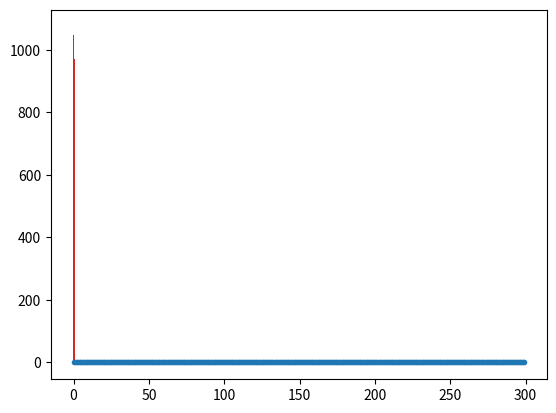

This figure's Python source:
import matplotlib.pyplot
from numpy import histogram
from random import random 

"""
CHAPTER 2: STATISTICS, PROBABILITY AND NOISE

Use the following algorithm to find the value of each sample in a test
signal, where the function "rnd" returns a random number between 0 and 1:

x = rnd 
if x < 0.6 then x = x-0.2 

1. Calculation of the histogram.

a. Sketch the pdf of the process that generated this signal. 
--> Whiteboard it with dudes.
"""

"""
b. Generate and plot a signal containing 300 points from this algorithm. 
"""
def the_algorithm():
    x = random()
    return x-.2 if x < 0.6 else x

three_hundo = []
for x in range(300):
    three_hundo.append(the_algorithm())
#print(three_hundo, len(three_hundo))

matplotlib.pyplot.plot(three_hundo, linestyle='None',marker='.')
matplotlib.pyplot.show()

"""
c. Generate and plot the histogram of 1000 points acquired from this 
algorithm.  Use a bin width of 0.01. 
"""
def histo_n(n):
    # Numpy. Yes.
    one_thou = []
    for x in range(n):
        one_thou.append(the_algorithm())
    # Range of values is -.2 to 1.0, with a width of 0.01, so use 120 bins
    freq, buckets = histogram(one_thou, bins=120)

    #print(freq, buckets)
    # Uh, apparently I don't need histogram from numpy... oh well
    matplotlib.pyplot.hist(list(one_thou), bins=buckets)
    matplotlib.pyplot.show()

    return freq,buckets

f1000, b1000 = histo_n(1000)


"""
d. Repeat (b) using 10,000 samples.
"""
f10000, b10000 = histo_n(10000)
"""
e. Repeat (b) using 100,000 samples. 
"""
f100000, b100000 = histo_n(100000)

"""
f. Estimate the peak-to-peak noise on the histograms in (c) to (e). Give 
your answer as the actual number, not a percentage.
"""
#uhhhh wat
print("1000 sample peak-to-peak", max(f1000) - min(f1000))
print("10000 sample peak-to-peak", max(f10000) - min(f10000))
print("100000 sample peak-to-peak", max(f100000) - min(f100000))

"""
g. Which of these three histograms is the best estimate of the pdf?  The 
worst estimate?
"""
# The best would be with more data, worst is with least data.

"""
h. Which histogram has the lowest peak-to-peak noise?  The highest peak-to-
peak noise?  
"""

"""
i. Explain the apparent contradiction between your answers in (g) and (h).   

 
2. Calculation of the mean and standard deviation.

a. Generate a signal containing 10,000 points from this algorithm. Calculate
the mean and standard deviation, using a method of your choice.       
b. Generate three signals as in (a), and add them together.  Calculate the 
mean and standard deviation of the resulting signal.
c. Repeat (b) adding 10 signals. 
d. Repeat (b) adding 30 signals.  
e. Make a graph of your data in (a)-(d), proving that when random signals
are added, their means add and their standard deviations add in quadrature.
In your graphs, the x-axis should be "number of points," and the y-axis
should be "mean" or "standard deviation."


3. The Central Limit Theorem.
  
a. Calculate and plot the histogram of the signal in 2(c).   
b. On this same graph, show a Gaussian curve with the mean and standard 
deviation determined in 2(c).  
c. Comment on the match between the two in terms of accuracy and precision.  
d. Would increasing the number of samples improve the accuracy or precision 
of the match?  
e. Would increasing the number of signals added improve the accuracy of the 
match? 

"""
